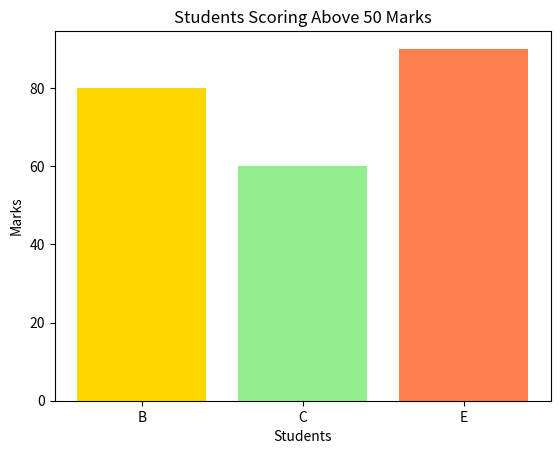

Write the Python code that produced this figure.
#Filtered Bar Chart 
#Scenario: 
#marks = np.array([45, 80, 60, 30, 90]) 
#names = ["A", "B", "C", "D", "E"] 
#Task: 
#● Convert to DataFrame 
#● Filter students with marks > 50 
#● Plot bar chart only for filtered students
import matplotlib.pyplot as plt
import numpy as np
import pandas as pd

# 1. Input data
marks = np.array([45, 80, 60, 30, 90])
names = ["A", "B", "C", "D", "E"]

# 2. Convert to DataFrame
df = pd.DataFrame({"Name": names, "Marks": marks})

# 3. Filter students with marks > 50 (Filters out A and D)
filtered_df = df[df["Marks"] > 50]

# 4. Plot bar chart only for filtered students
plt.bar(
    filtered_df["Name"],
    filtered_df["Marks"],
    color=["gold", "lightgreen", "coral"],
)

# 5. Add labels and title
plt.xlabel("Students")
plt.ylabel("Marks")
plt.title("Students Scoring Above 50 Marks")

# Show the plot
plt.show()
